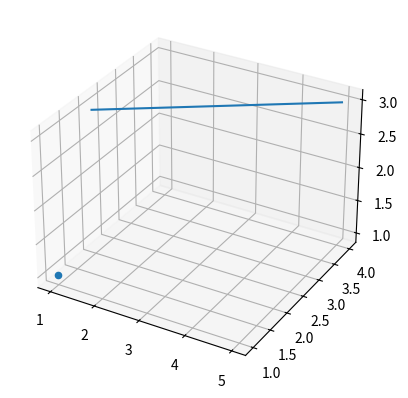

Reproduce this figure in Python.
## Activity 3.1 Lecture 3 
## 3D implementation

##IMPORTS
import matplotlib.pyplot as plt #imports this as plt

ax = plt.axes(projection = '3d')
ax.scatter (1, 1, 1) #creates a point at (1, 1, 1)
ax.plot([1, 5], [2, 4], [3, 3]) #creates a line that along the x plane goes from 1 to 5; along the y plane goes from 3 to 3; and along the z plane goes from 2 to 4
